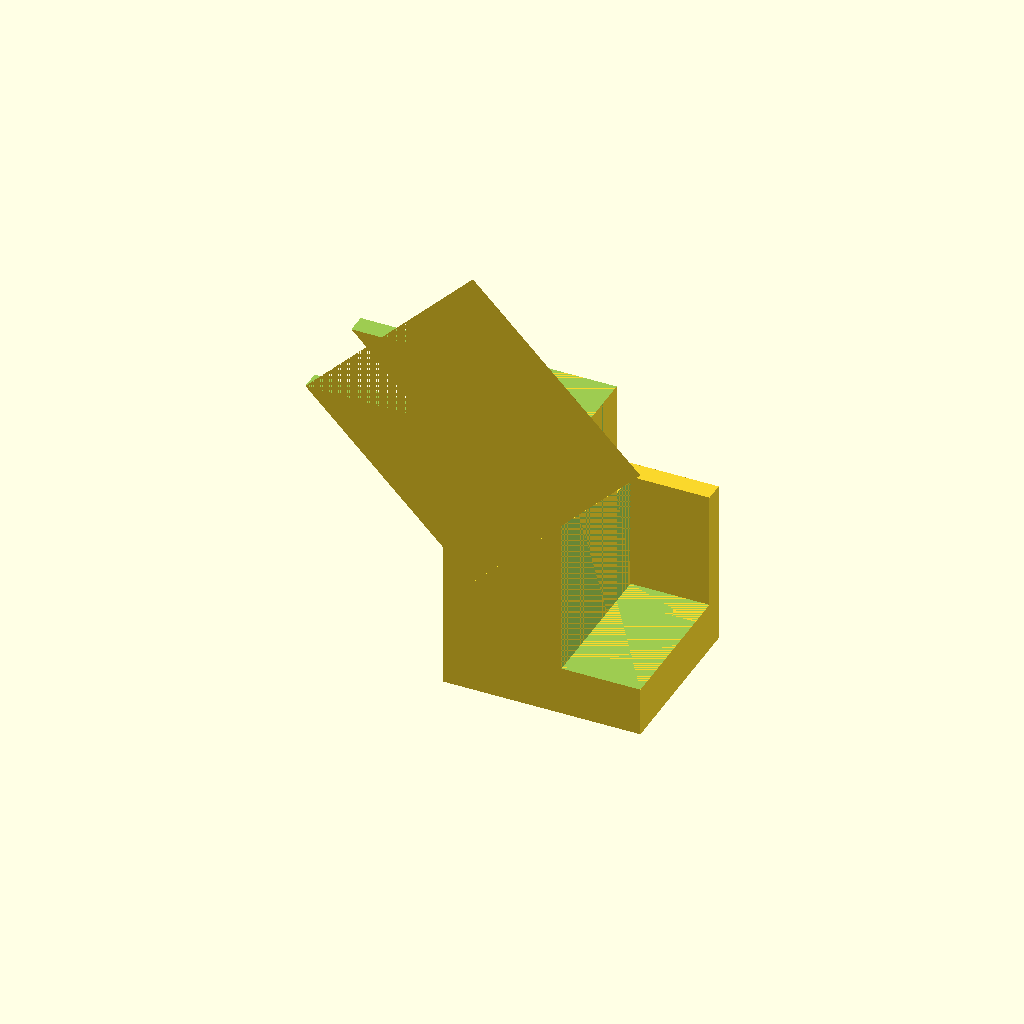
Cell 1 — every parameter at its default value.
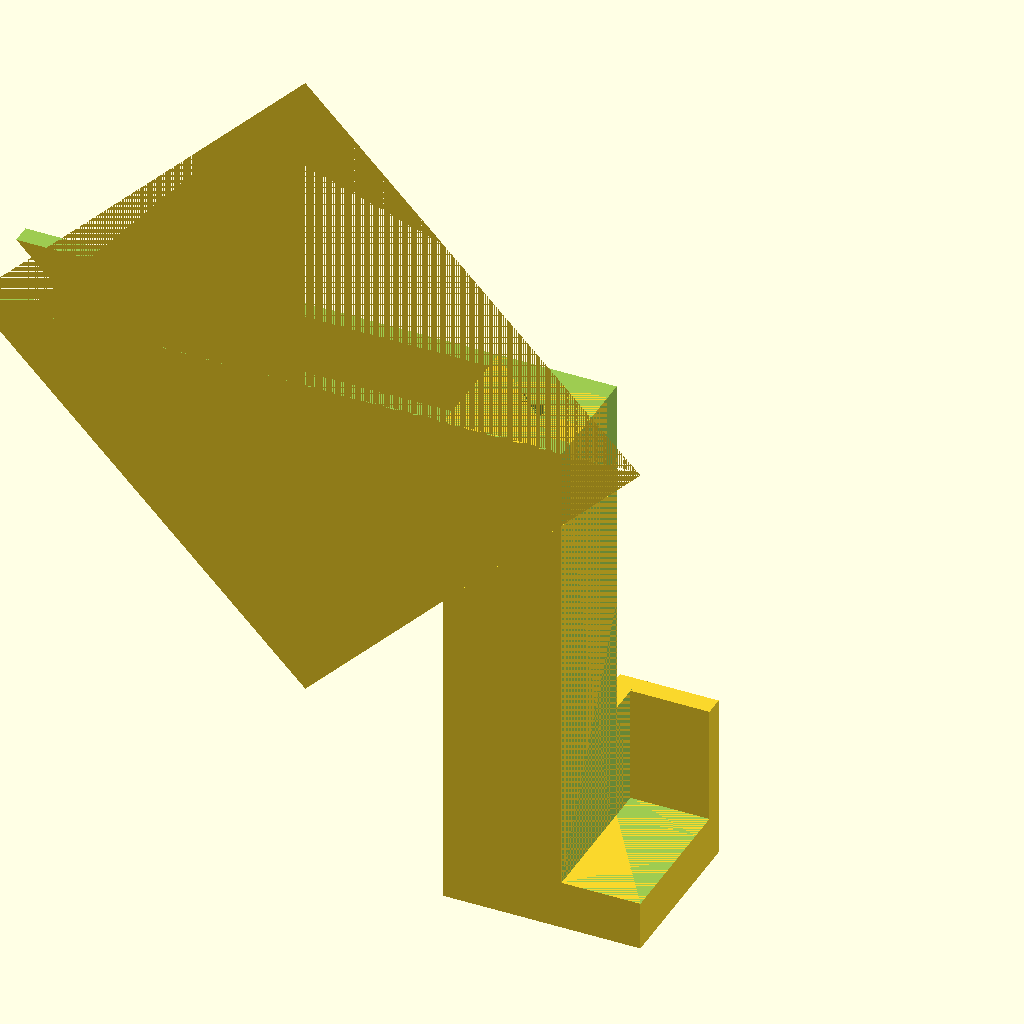
Cell 2 — dist set to 48, the other parameters unchanged.
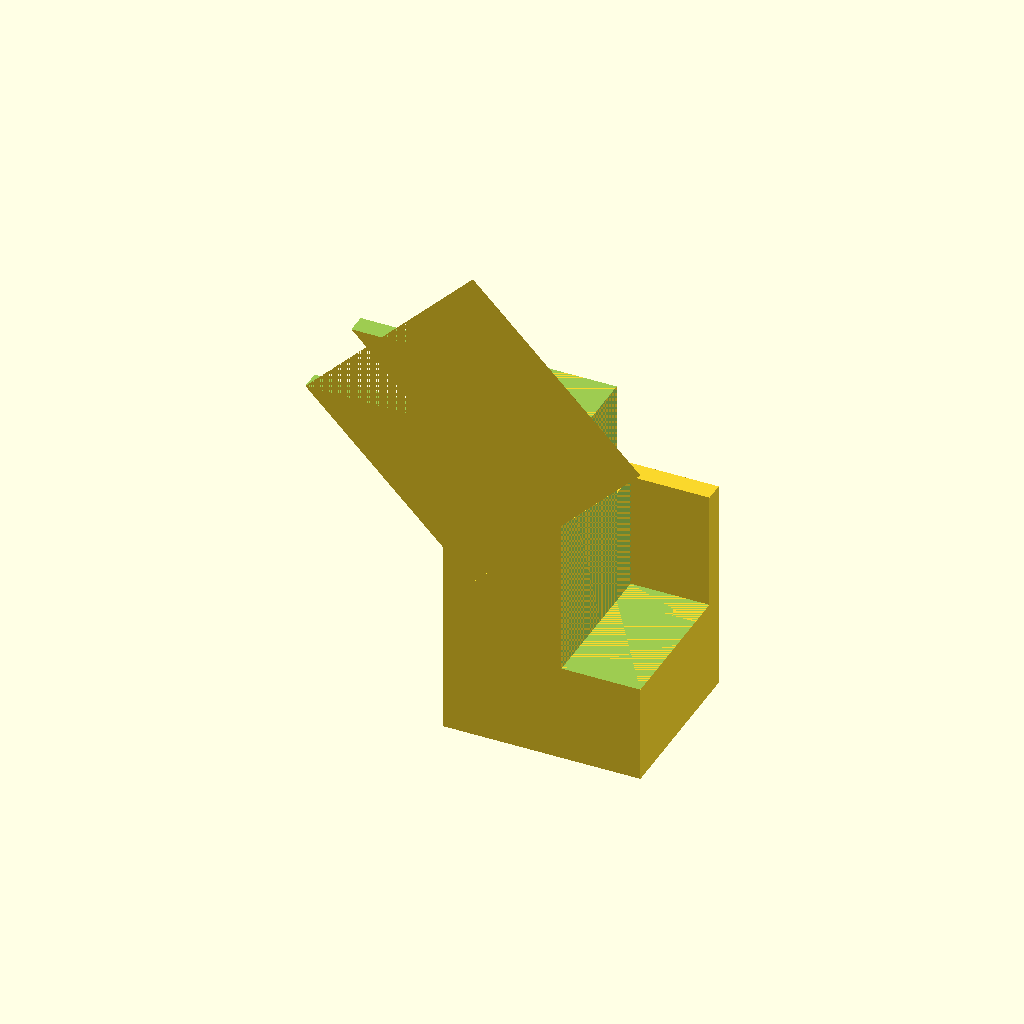
Cell 3 — head set to 10, the other parameters unchanged.
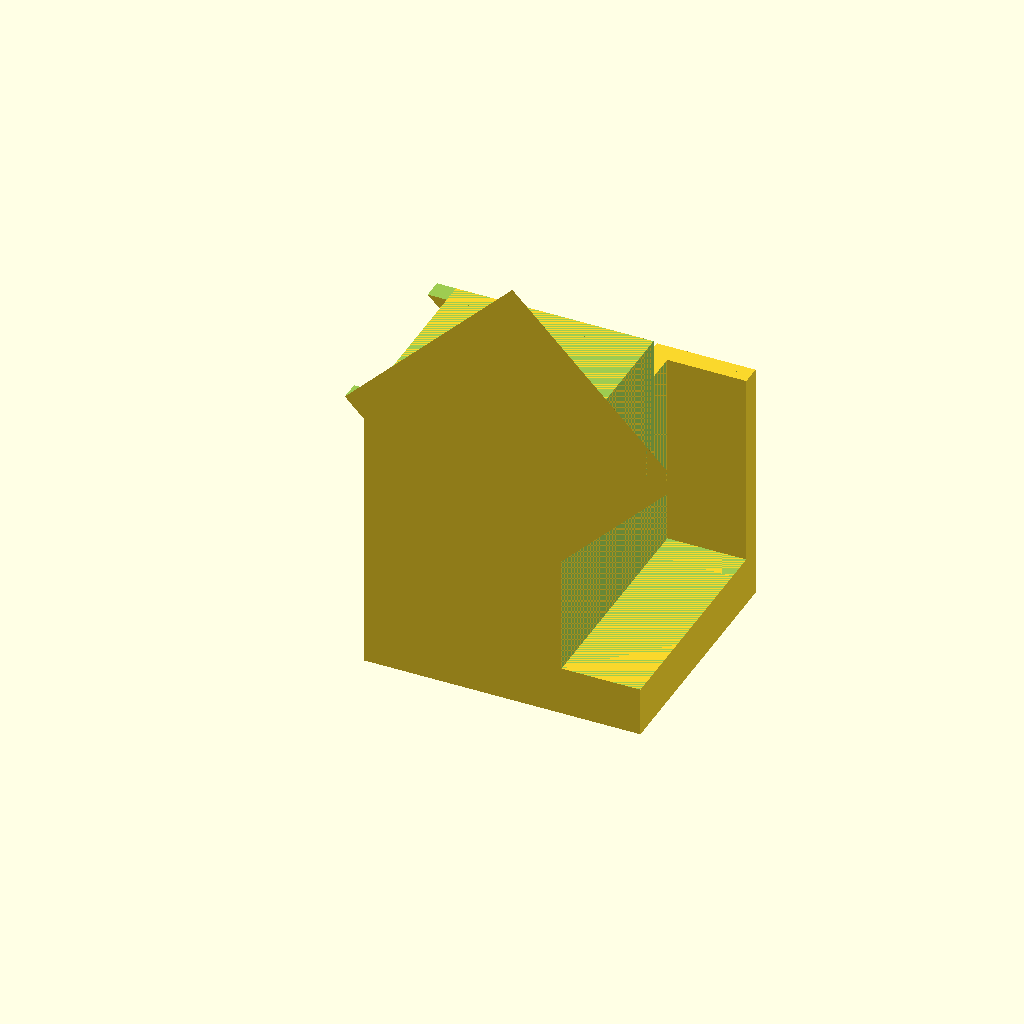
Cell 4: ext = 16 (everything else at default).
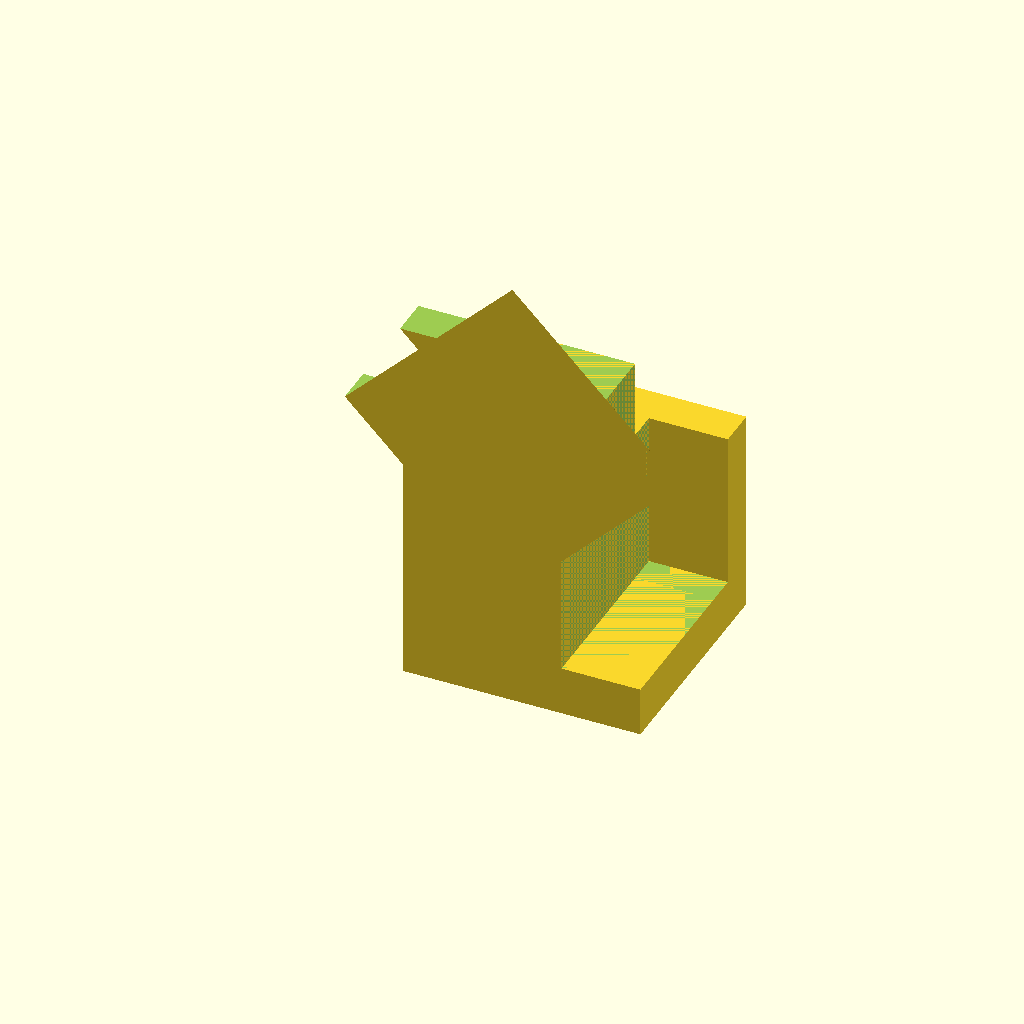
Cell 5 — wall set to 4, the other parameters unchanged.
One fixed orthographic camera (rotation 55°, 0°, 25°; colour scheme Cornfield) for every cell.
Source of the model, inputs/thingiverse/thing-3252049/files/theater.scad:
dist=24;
head=5;
m=4;
ext=8;
wall=2;
hook=8;
side=3;

outer=ext+2*wall;

rotate([0,180,0]) {

translate([0,outer,dist-outer])
  cube([wall,side+wall,outer+head]);
translate([-hook,outer,dist])
  cube([hook,side,head]);
translate([-hook,outer+side,dist-outer])
  cube([hook,wall,outer+head]);
  
difference() {
  cube([outer, outer, dist+head]);
  translate([outer/2,outer/2,0])
    cylinder(r=m/2, h=dist);
  translate([outer/2,outer/2,dist])
    cylinder(r=ext/2, h=dist);
}
translate([-hook,0,dist])
cube([hook,outer,head]);
difference(){
  union(){
  translate([-outer+ext/2,0,0])
    rotate([0,45,0])
      cube([dist,wall,dist]);
  translate([-outer+ext/2,ext+wall,0])
    rotate([0,45,0])
      cube([dist,wall,dist]);
  }
  translate([-dist,0,-dist])
    cube([dist,dist,2*dist]);
  translate([-dist,0,-dist])
    cube([3*dist,dist,dist]);
}
//*/
}
Customizer parameters (derived from the source; name, type, default, range or options):
dist: number, default 24
head: number, default 5
m: number, default 4
ext: number, default 8
wall: number, default 2
hook: number, default 8
side: number, default 3
